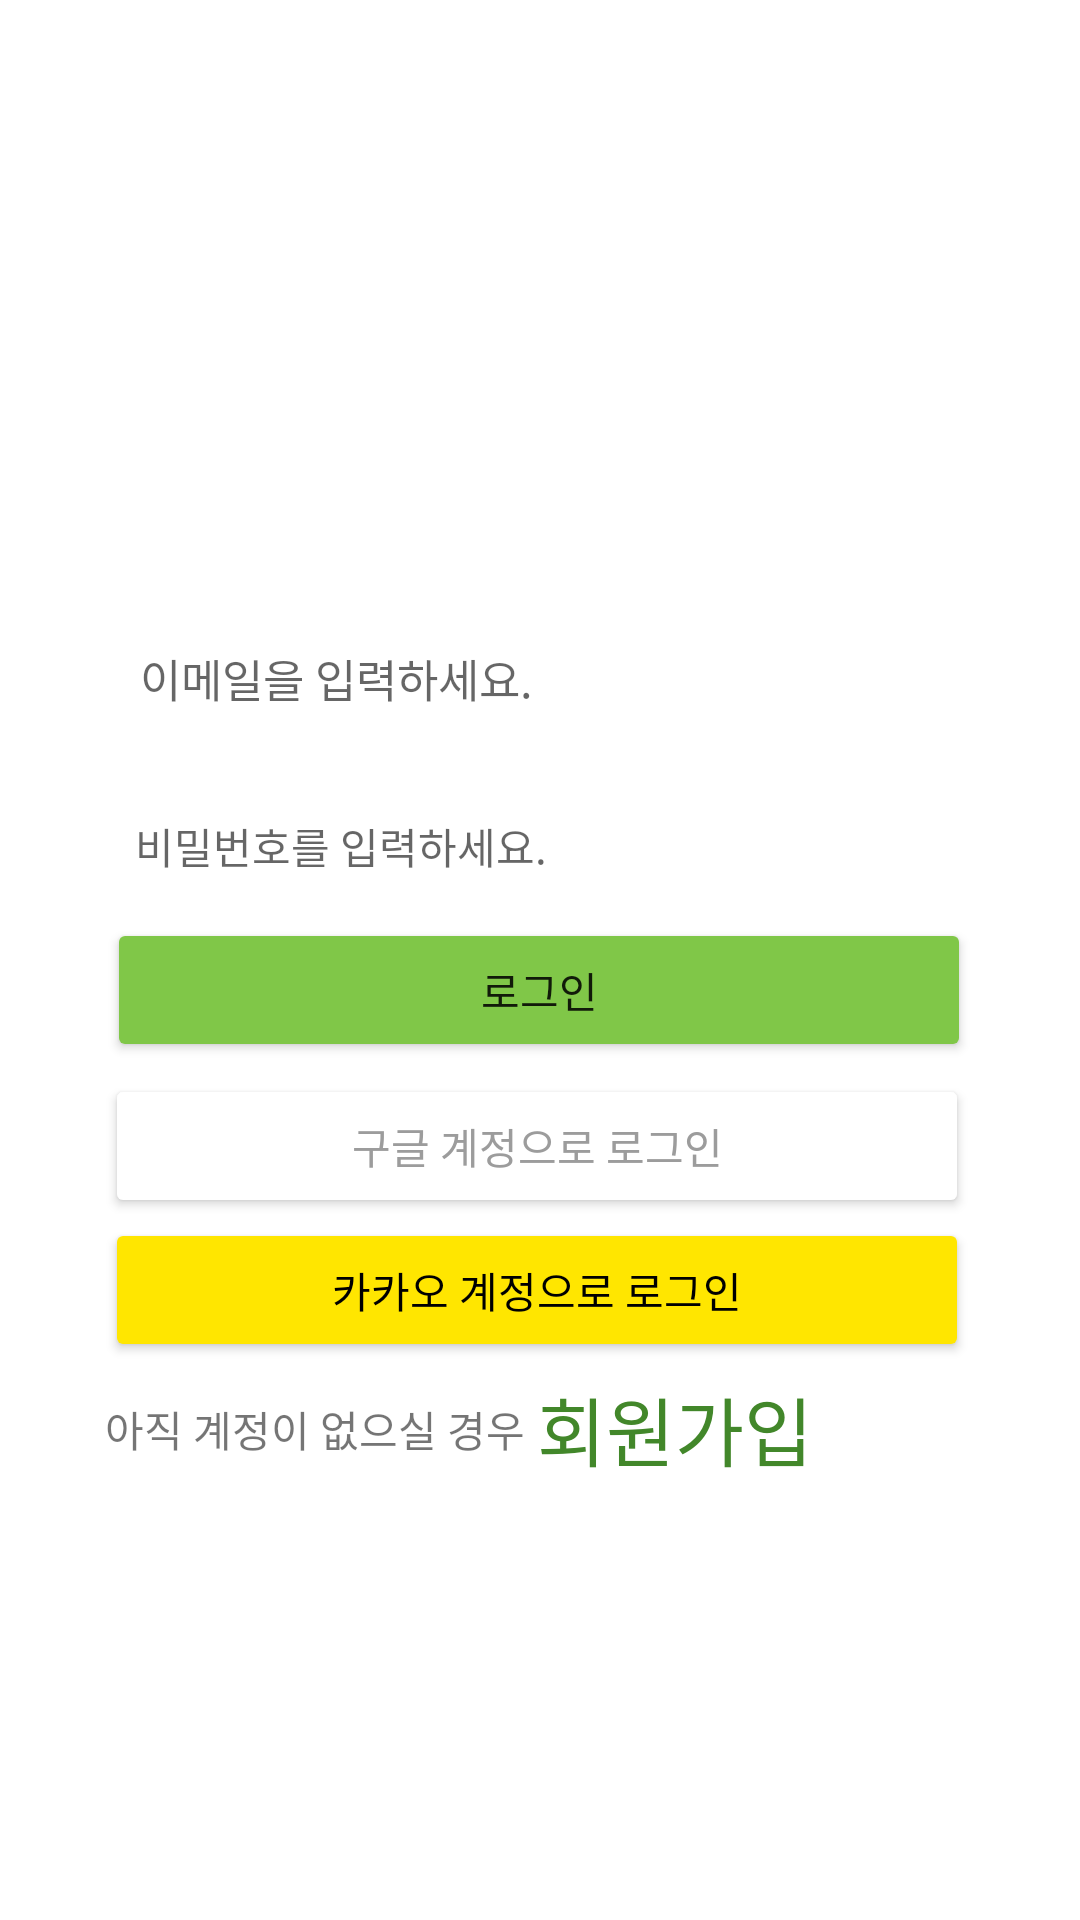

Reconstruct the res/layout file that produces this screen, plus the resources it refers to.
<!-- AndroidManifest.xml: application theme Theme.산책어때 -->
<!-- res/layout/activity_login.xml -->
<?xml version="1.0" encoding="utf-8"?>
<androidx.constraintlayout.widget.ConstraintLayout
        xmlns:android="http://schemas.android.com/apk/res/android"
        xmlns:tools="http://schemas.android.com/tools"
        xmlns:app="http://schemas.android.com/apk/res-auto"
        android:layout_width="match_parent"
        android:layout_height="match_parent"
        tools:context=".LoginActivity" tools:layout_editor_absoluteY="-262dp" tools:layout_editor_absoluteX="12dp">

    <ImageView
            android:layout_width="264dp"
            android:layout_height="126dp"
            app:srcCompat="@drawable/logo"
            android:id="@+id/logo"
            app:layout_constraintEnd_toEndOf="parent"
            app:layout_constraintStart_toStartOf="parent"
            app:layout_constraintTop_toTopOf="parent"
            android:layout_marginTop="56dp"
            app:layout_constraintHorizontal_bias="0.496"/>
    <EditText
            android:layout_width="288dp"
            android:layout_height="48dp"
            android:textSize="15dp"
            android:background="@drawable/edittext_rounded_corner_box"
            android:inputType="textEmailAddress"
            android:hint="   이메일을 입력하세요."
            android:ems="14"
            android:id="@+id/email"
            android:singleLine="false"
            app:layout_constraintTop_toBottomOf="@+id/logo"
            app:layout_constraintEnd_toEndOf="parent"
            app:layout_constraintStart_toStartOf="parent"
            app:layout_constraintHorizontal_bias="0.495"
            android:layout_marginTop="20dp"/>
    <EditText
            android:layout_width="288dp"
            android:layout_height="48dp"
            android:textSize="14dp"
            android:background="@drawable/edittext_rounded_corner_box"
            android:inputType="textPassword"
            android:hint="   비밀번호를 입력하세요."
            android:ems="14"
            android:id="@+id/password"
            app:layout_constraintTop_toBottomOf="@+id/email"
            app:layout_constraintEnd_toEndOf="parent"
            app:layout_constraintStart_toStartOf="parent"
            android:layout_marginTop="8dp"
            app:layout_constraintHorizontal_bias="0.487"/>
    <Button
            android:text="로그인"
            android:layout_width="288dp"
            android:layout_height="48dp"
            android:id="@+id/mainLogin"
            android:backgroundTint="#80C748"
            app:layout_constraintEnd_toEndOf="parent"
            app:layout_constraintStart_toStartOf="parent"
            app:layout_constraintHorizontal_bias="0.495"
            app:layout_constraintTop_toBottomOf="@+id/password"/>
    <Button
            android:text="구글 계정으로 로그인"
            android:layout_width="288dp"
            android:layout_height="48dp"
            android:id="@+id/googleLogin"
            android:textColor="#9C9C9C"
            android:backgroundTint="#FFFFFF"
            app:layout_constraintTop_toBottomOf="@+id/mainLogin"
            app:layout_constraintEnd_toEndOf="parent"
            app:layout_constraintStart_toStartOf="parent"
            android:layout_marginTop="4dp"
            app:layout_constraintHorizontal_bias="0.487"/>
    <Button
            android:text="카카오 계정으로 로그인"
            android:layout_width="288dp"
            android:layout_height="48dp"
            android:id="@+id/kakaoLogin"
            android:backgroundTint="#FFE600"
            android:textColor="@color/black"
            app:layout_constraintEnd_toEndOf="parent"
            app:layout_constraintStart_toStartOf="parent"
            app:layout_constraintHorizontal_bias="0.487"
            app:layout_constraintTop_toBottomOf="@+id/googleLogin"/>
    <TextView
            android:text="아직 계정이 없으실 경우"
            android:layout_width="wrap_content"
            android:layout_height="wrap_content" android:id="@+id/textView3"
            app:layout_constraintStart_toStartOf="parent" app:layout_constraintEnd_toStartOf="@+id/join"
            app:layout_constraintTop_toBottomOf="@+id/kakaoLogin" android:layout_marginTop="12dp"
            app:layout_constraintHorizontal_bias="0.9"/>
    <TextView
            android:text="회원가입"
            android:layout_width="97dp"
            android:layout_height="38dp"
            android:textSize="25dp"
            android:id="@+id/join"
            android:textColor="#42872A"
            app:layout_constraintEnd_toEndOf="parent" android:layout_marginEnd="84dp"
            app:layout_constraintTop_toBottomOf="@+id/kakaoLogin" android:layout_marginTop="4dp"/>
</androidx.constraintlayout.widget.ConstraintLayout>
<!-- resources referenced by this layout -->
<resources>
  <color name="black">#FF000000</color>
  <style name="Theme.산책어때" parent="Theme.MaterialComponents.DayNight.DarkActionBar">
          
          <item name="colorPrimary">@color/purple_500</item>
          <item name="colorPrimaryVariant">@color/purple_700</item>
          <item name="colorOnPrimary">@color/white</item>
          
          <item name="colorSecondary">@color/teal_200</item>
          <item name="colorSecondaryVariant">@color/teal_700</item>
          <item name="colorOnSecondary">@color/black</item>
          
          <item name="android:statusBarColor" tools:targetApi="l">?attr/colorPrimaryVariant</item>
          
      </style>
  <color name="purple_500">#FF6200EE</color>
  <color name="purple_700">#FF3700B3</color>
  <color name="white">#FFFFFFFF</color>
  <color name="teal_200">#FF03DAC5</color>
  <color name="teal_700">#FF018786</color>
</resources>
